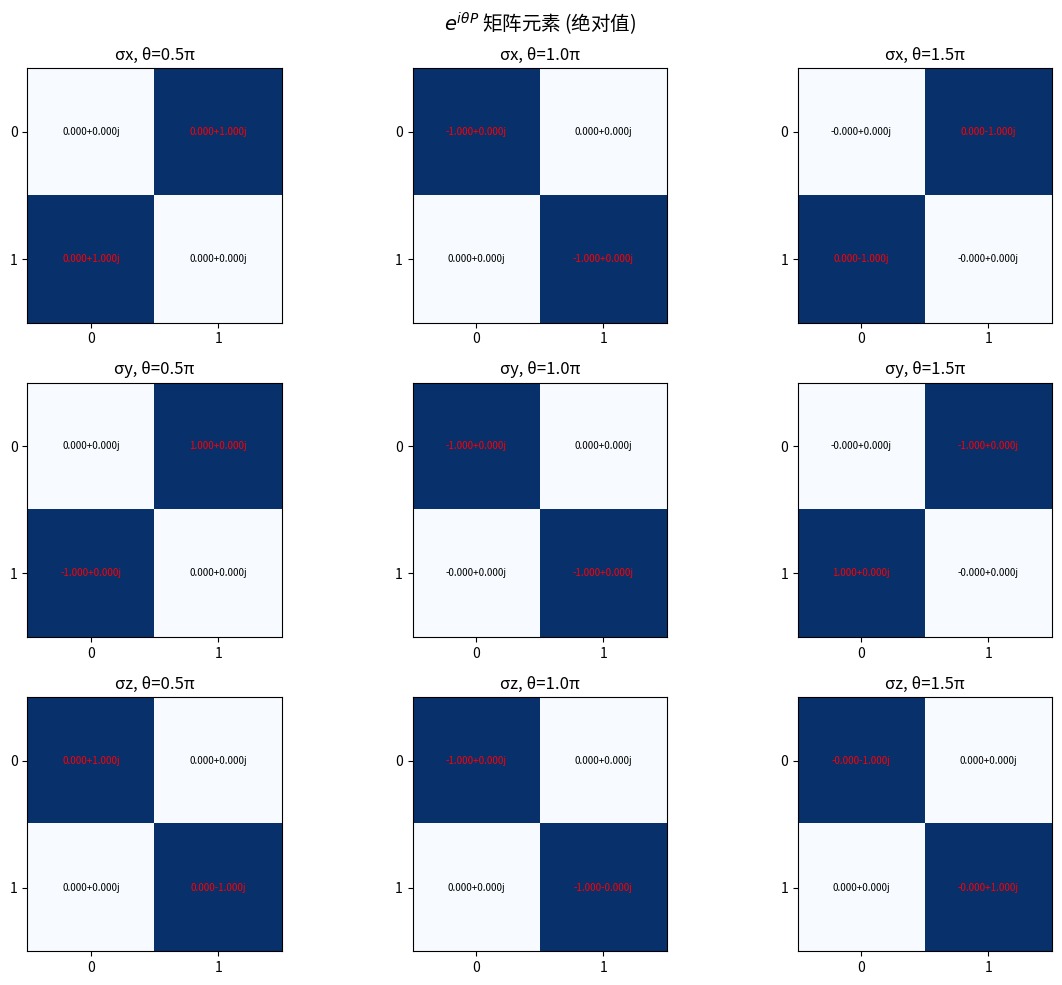

Write the Python code that produced this figure.
import numpy as np
import matplotlib.pyplot as plt


sigma_x = np.array([[0, 1], [1, 0]], dtype=complex)
sigma_y = np.array([[0, -1j], [1j, 0]], dtype=complex)
sigma_z = np.array([[1, 0], [0, -1]], dtype=complex)
I = np.eye(2, dtype=complex)

PAULI = {"σx": sigma_x, "σy": sigma_y, "σz": sigma_z}


def matrix_exp_direct(P, theta):
    from scipy.linalg import expm
    return expm(1j * theta * P)


def matrix_exp_formula(P, theta):
    return np.cos(theta) * I + 1j * np.sin(theta) * P


def matrix_exp_taylor(P, theta, n_terms=20):
    result = np.zeros((2, 2), dtype=complex)
    term = np.eye(2, dtype=complex)
    for k in range(n_terms):
        result += term
        term = term @ (1j * theta * P) / (k + 1)
    return result


theta_test = np.pi / 3
print("=" * 60)
print("数值验证：e^{iθP} = cos(θ)I + i sin(θ)P")
print("=" * 60)

for name, P in PAULI.items():
    direct = matrix_exp_direct(P, theta_test)
    formula = matrix_exp_formula(P, theta_test)
    taylor = matrix_exp_taylor(P, theta_test)
    err_direct = np.max(np.abs(direct - formula))
    err_taylor = np.max(np.abs(taylor - formula))
    print(f"\n{name}:")
    print(f"  expm vs 公式 最大误差: {err_direct:.2e}")
    print(f"  泰勒(20项) vs 公式 最大误差: {err_taylor:.2e}")


print("\n" + "=" * 60)
print("验证 P² = I：")
for name, P in PAULI.items():
    print(f"  {name}² = I ?  max|P² - I| = {np.max(np.abs(P @ P - I)):.2e}")


thetas = np.linspace(0, 2 * np.pi, 100)
fig, axes = plt.subplots(3, 3, figsize=(12, 10))

for row, (name, P) in enumerate(PAULI.items()):
    diffs = []
    for theta in thetas:
        direct = matrix_exp_direct(P, theta)
        formula = matrix_exp_formula(P, theta)
        diffs.append(np.max(np.abs(direct - formula)))
    for col in range(3):
        ax = axes[row, col]
        theta_fixed = np.pi * (col + 1) / 2
        M = matrix_exp_formula(P, theta_fixed)
        ax.imshow(np.abs(M), cmap="Blues", vmin=0, vmax=1)
        for i in range(2):
            for j in range(2):
                ax.text(j, i, f"{M[i,j]:.3f}", ha="center", va="center", fontsize=7,
                        color="red" if np.abs(M[i, j]) > 0.5 else "black")
        ax.set_title(f"{name}, θ={theta_fixed/np.pi:.1f}π")
        ax.set_xticks([0, 1])
        ax.set_yticks([0, 1])

plt.suptitle(r"$e^{i\theta P}$ 矩阵元素 (绝对值)", fontsize=14)
plt.tight_layout()
plt.savefig("2-2_矩阵指数.png", dpi=150, bbox_inches="tight")
plt.show()

print("\n" + "=" * 60)
print("结论：")
print("1. e^{iθP} = cos(θ)I + i sin(θ)P 对任意泡利矩阵精确成立。")
print("2. 成立条件：P² = I（对合矩阵）。")
print("3. 更一般地，对任意满足 P² = I 的方阵，该欧拉公式均成立。")
